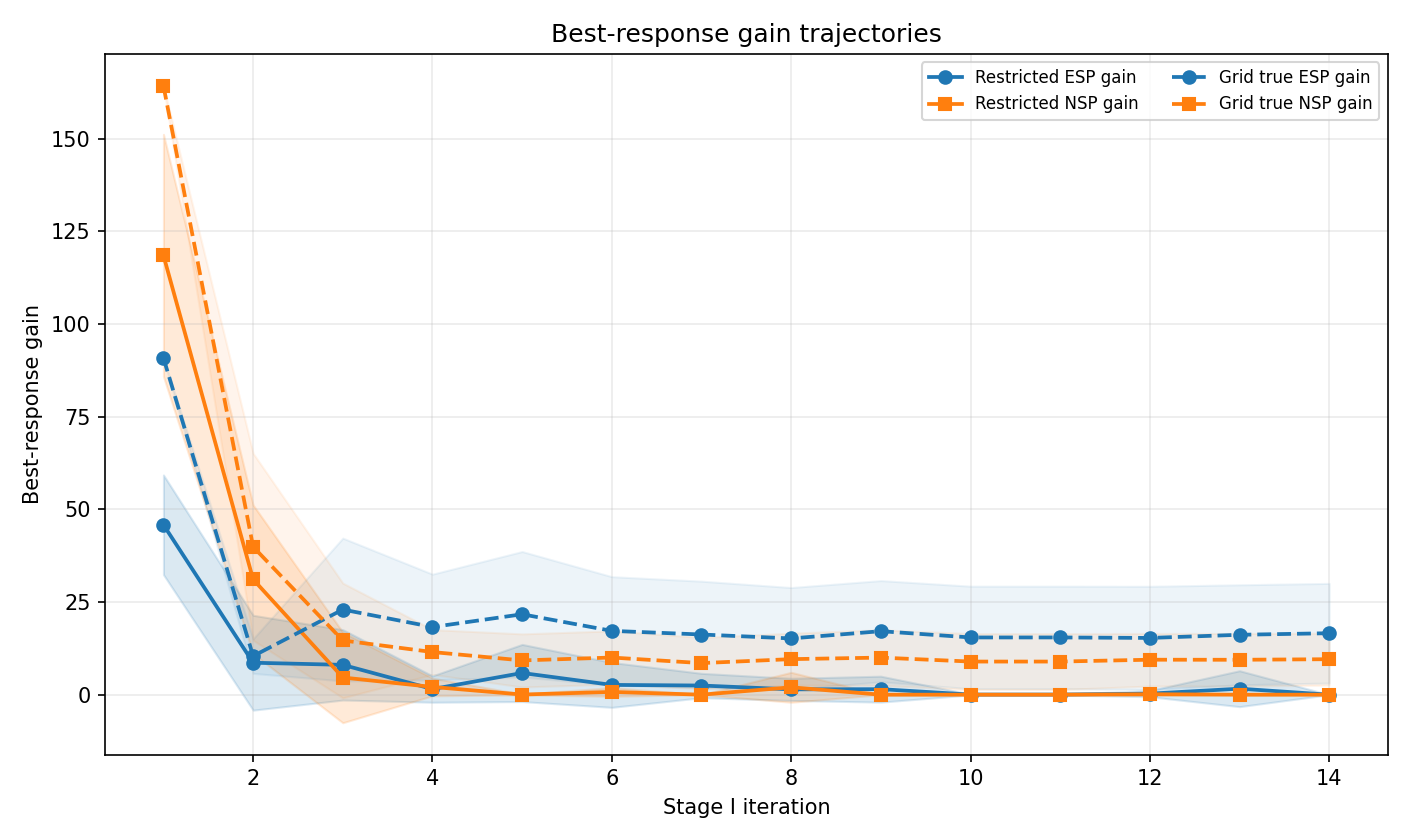

The file beside this chart, header and first rows:
figure_id, block, trial, iteration, pE, pN, esp_gain, nsp_gain, restricted_gap, grid_true_esp_gain, grid_true_nsp_gain, grid_true_gap
C2, C, 1, 1, 0.5, 0.5, 64.57, 124.5, 124.5, 90.8, 164.2, 164.2
C2, C, 1, 2, 7.513, 0.5, 0.02798, 41.02, 41.02, 11.67, 28.07, 28.07
C2, C, 1, 3, 7.513, 2.026, 5.295, 0.0, 5.295, 38.54, 7.422, 38.54
C2, C, 1, 4, 6.313, 2.026, 3.412, 1.929, 3.412, 31.97, 12.74, 31.97
C2, C, 1, 5, 6.313, 2.506, 11.34, 0.0, 11.34, 41.16, 15.57, 41.16
C2, C, 1, 6, 4.945, 2.506, 19.84, 3.098, 19.84, 26.15, 14.28, 26.15
C2, C, 1, 7, 4.945, 2.324, 2.785, 0.0, 2.785, 15.56, 4.525, 15.56
C2, C, 1, 8, 4.299, 2.324, 8.991, 11.45, 11.45, 12.86, 6.483, 12.86
C2, C, 1, 9, 4.299, 2.973, 3.31, 0.0, 3.31, 24.29, 16.6, 24.29
C2, C, 1, 10, 3.283, 2.973, 0.0, 0.0, 0.0, 17.22, 9.885, 17.22
C2, C, 2, 1, 0.5, 0.5, 26.87, 121.9, 121.9, 90.8, 164.2, 164.2
C2, C, 2, 2, 5.171, 0.5, 17.62, 48.25, 48.25, 10.45, 52.04, 52.04
C2, C, 2, 3, 5.171, 1.706, 0.0, 0.0, 0.0, 7.412, 5.66, 7.412
C2, C, 3, 1, 0.5, 0.5, 47.43, 136.5, 136.5, 90.8, 164.2, 164.2
C2, C, 3, 2, 11.66, 0.5, 0.7996, 6.895, 6.895, 19.66, 2.127, 19.66
C2, C, 3, 3, 11.66, 0.9142, 12.83, 0.0, 12.83, 65.22, 4.75, 65.22
C2, C, 3, 4, 10.32, 0.9142, 0.0, 4.081, 4.081, 27.18, 2.902, 27.18
C2, C, 3, 5, 10.32, 1.184, 9.663, 0.0, 9.663, 40.67, 2.797, 40.67
C2, C, 3, 6, 9.606, 1.184, 0.0, 1.757, 1.757, 30.52, 2.538, 30.52
C2, C, 3, 7, 9.606, 1.609, 7.878, 0.0, 7.878, 41.73, 2.438, 41.73
C2, C, 3, 8, 8.672, 1.609, 0.0, 0.0, 0.0, 33.43, 3.276, 33.43
C2, C, 4, 1, 0.5, 0.5, 62.75, 161.9, 161.9, 90.8, 164.2, 164.2
C2, C, 4, 2, 7.934, 0.5, 0.0, 30.49, 30.49, 8.281, 26.17, 26.17
C2, C, 4, 3, 7.934, 1.797, 0.0, 0.0, 0.0, 37.72, 7.61, 37.72
C2, C, 5, 1, 0.5, 0.5, 47.01, 146.7, 146.7, 90.8, 164.2, 164.2
C2, C, 5, 2, 9.948, 0.5, 0.0, 4.058, 4.058, 10.9, 11.44, 11.44
C2, C, 5, 3, 9.948, 0.6019, 0.0, 0.0, 0.0, 10.9, 7.415, 10.9
C2, C, 6, 1, 0.5, 0.5, 50.49, 152.5, 152.5, 90.8, 164.2, 164.2
C2, C, 6, 2, 8.965, 0.5, 2.254, 29.81, 29.81, 17.61, 17.46, 17.61
C2, C, 6, 3, 8.965, 1.567, 15.45, 0.0, 15.45, 31.63, 1.124, 31.63
C2, C, 6, 4, 7.266, 1.567, 11.73, 3.399, 11.73, 42.27, 13.56, 42.27
C2, C, 6, 5, 7.266, 2.515, 16.43, 0.3598, 16.43, 35.01, 4.442, 35.01
C2, C, 6, 6, 6.237, 2.515, 0.0, 2.586, 2.586, 41.86, 15.57, 41.86
C2, C, 6, 7, 6.237, 3.123, 7.529, 0.0, 7.529, 31.43, 10.4, 31.43
C2, C, 6, 8, 5.711, 3.123, 0.0, 0.0, 0.0, 35.06, 15.6, 35.06
C2, C, 7, 1, 0.5, 0.5, 52.38, 123.4, 123.4, 90.8, 164.2, 164.2
C2, C, 7, 2, 3.815, 0.5, 1.192, 12.09, 12.09, 6.523, 68.46, 68.46
C2, C, 7, 3, 3.815, 0.8005, 28.44, 41.05, 41.05, 6.523, 56.38, 56.38
C2, C, 7, 4, 8.25, 0.8005, 0.0, 7.259, 7.259, 5.795, 12.08, 12.08
C2, C, 7, 5, 8.25, 1.54, 21.08, 0.0, 21.08, 37.08, 8.981, 37.08
C2, C, 7, 6, 5.938, 1.54, 6.507, 0.0, 6.507, 10.63, 7.246, 10.63
C2, C, 7, 7, 5.938, 1.54, 6.507, 0.0, 6.507, 10.63, 7.246, 10.63
C2, C, 7, 8, 5.228, 1.54, 5.352, 8.475, 8.475, 7.376, 9.939, 9.939
C2, C, 7, 9, 5.228, 1.982, 11.56, 0.0, 11.56, 15.5, 3.973, 15.5
C2, C, 7, 10, 5.128, 1.982, 0.3046, 0.0, 0.3046, 5.679, 0.0, 5.679
C2, C, 7, 11, 5.128, 1.982, 0.3046, 0.0, 0.3046, 5.679, 0.0, 5.679
C2, C, 7, 12, 4.285, 1.982, 2.784, 1.226, 2.784, 4.359, 4.977, 4.977
C2, C, 7, 13, 4.285, 2.387, 16.15, 0.0, 16.15, 12.86, 4.812, 12.86
C2, C, 7, 14, 3.998, 2.387, 0.0, 0.0, 0.0, 17.11, 6.356, 17.11
C2, C, 8, 1, 0.5, 0.5, 25.34, 77.7, 77.7, 90.8, 164.2, 164.2
C2, C, 8, 2, 3.803, 0.5, 34.28, 44.19, 44.19, 6.523, 68.46, 68.46
C2, C, 8, 3, 3.803, 3.482, 17.51, 3.923, 17.51, 23.98, 15.89, 23.98
C2, C, 8, 4, 1.993, 3.482, 0.0, 3.915, 3.915, 12.78, 13.13, 13.13
C2, C, 8, 5, 1.993, 3.299, 0.0, 0.0, 0.0, 0.4538, 0.0, 0.4538
C2, C, 9, 1, 0.5, 0.5, 29.1, 74.25, 74.25, 90.8, 164.2, 164.2
C2, C, 9, 2, 3.325, 0.5, 29.78, 72.28, 72.28, 8.233, 78.21, 78.21
C2, C, 9, 3, 3.325, 2.102, 0.0, 0.0, 0.0, 3.466, 13.78, 13.78
C2, C, 10, 1, 0.5, 0.5, 52.23, 65.42, 65.42, 90.8, 164.2, 164.2
C2, C, 10, 2, 5.628, 0.5, 0.2449, 21.86, 21.86, 4.214, 46.38, 46.38
C2, C, 10, 3, 5.628, 0.9932, 0.9232, 1.328, 1.328, 4.214, 26.25, 26.25
... 2 more rows
